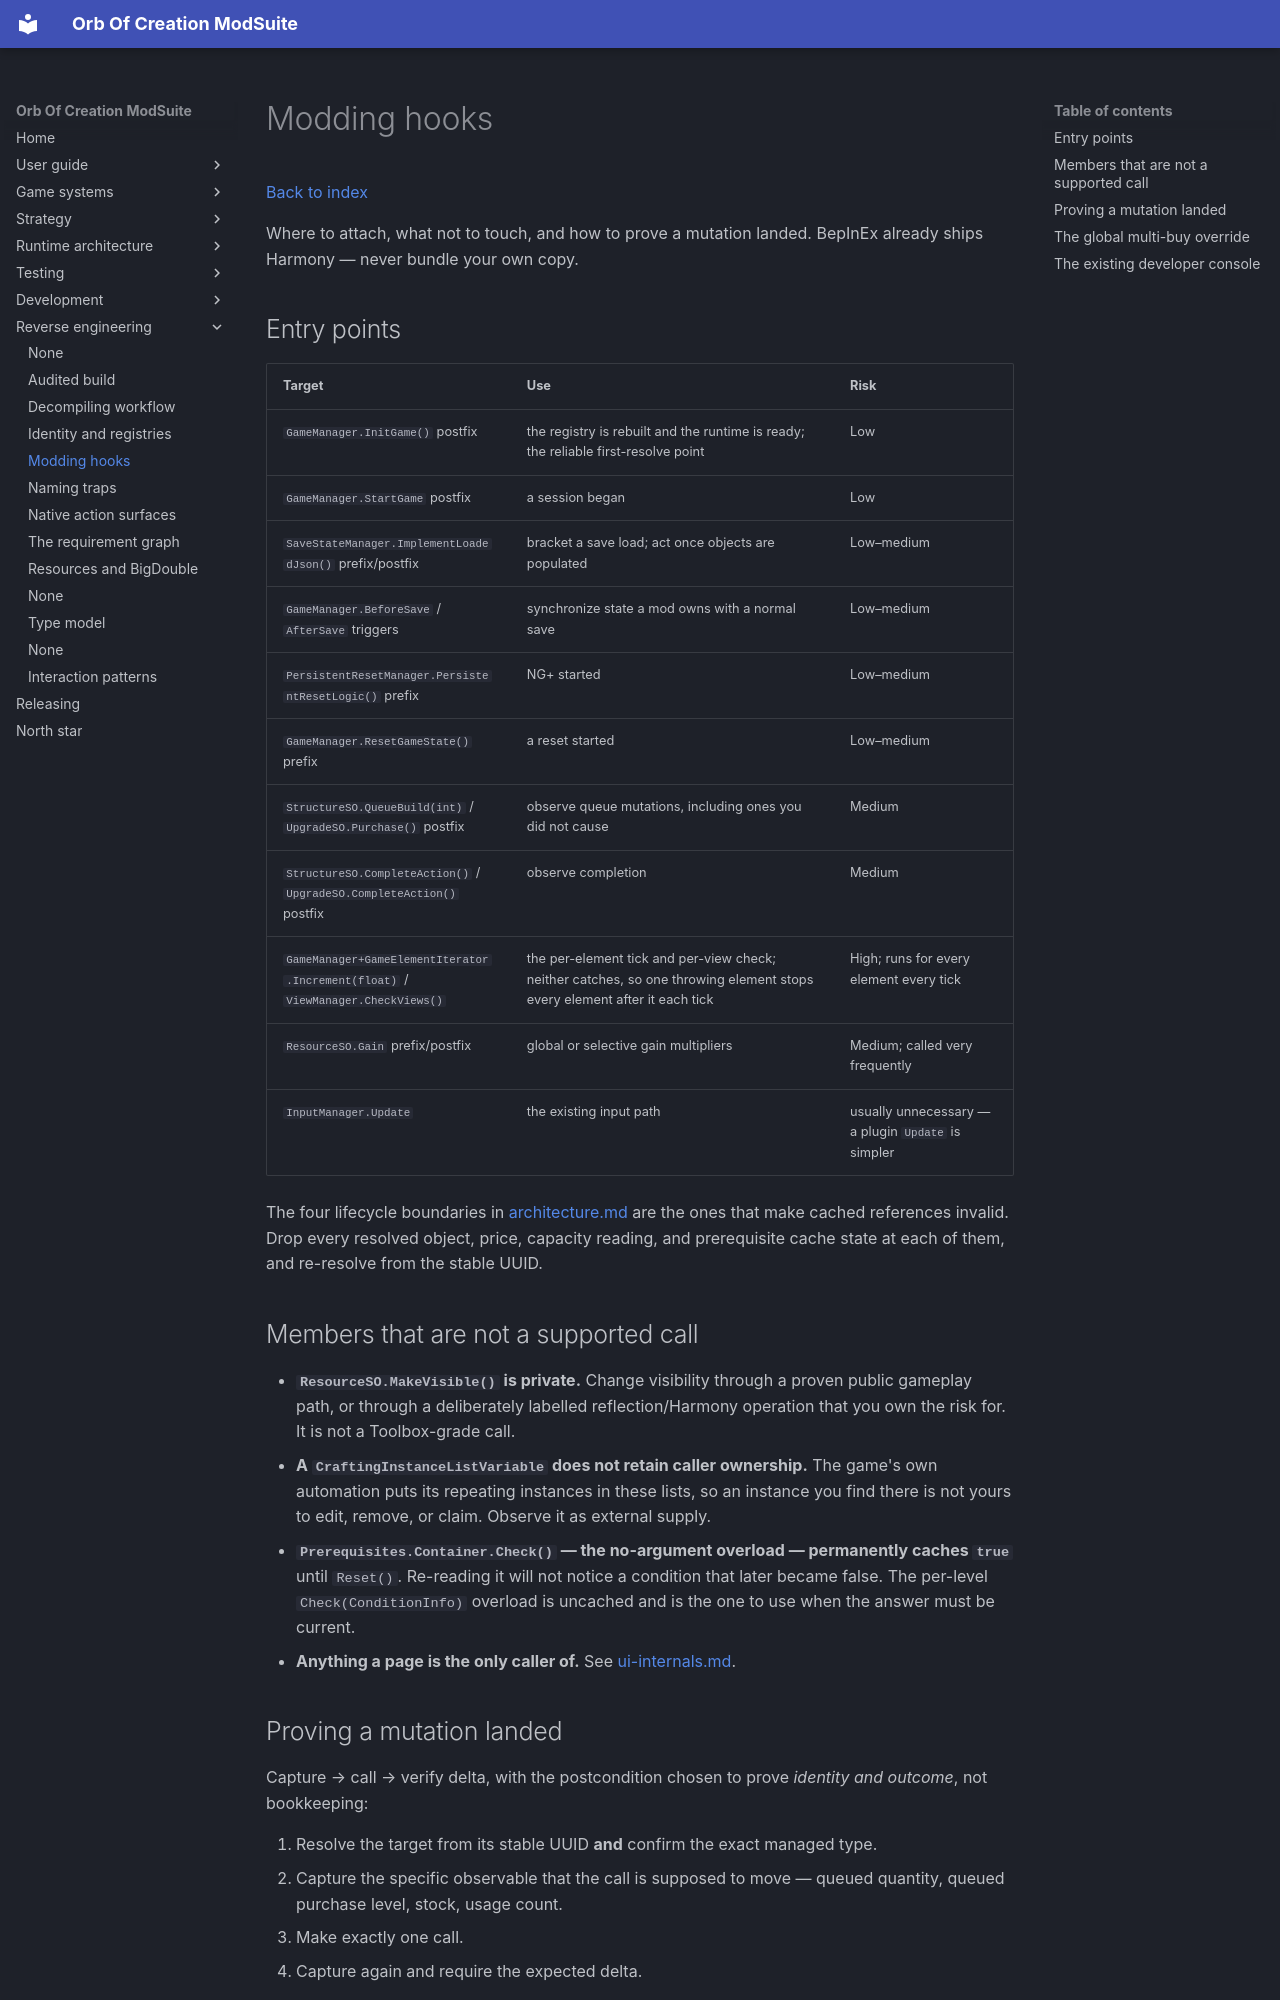

repository: OrbAutomata/OrbOfCreation-ModSuite · page: reverse-engineering/modding-hooks/index.html · generator: mkdocs

# Modding hooks

[Back to index](README.md)

Where to attach, what not to touch, and how to prove a mutation landed. BepInEx already ships
Harmony — never bundle your own copy.

## Entry points

| Target | Use | Risk |
|---|---|---|
| `GameManager.InitGame()` postfix | the registry is rebuilt and the runtime is ready; the reliable first-resolve point | Low |
| `GameManager.StartGame` postfix | a session began | Low |
| `SaveStateManager.ImplementLoadedJson()` prefix/postfix | bracket a save load; act once objects are populated | Low–medium |
| `GameManager.BeforeSave` / `AfterSave` triggers | synchronize state a mod owns with a normal save | Low–medium |
| `PersistentResetManager.PersistentResetLogic()` prefix | NG+ started | Low–medium |
| `GameManager.ResetGameState()` prefix | a reset started | Low–medium |
| `StructureSO.QueueBuild(int)` / `UpgradeSO.Purchase()` postfix | observe queue mutations, including ones you did not cause | Medium |
| `StructureSO.CompleteAction()` / `UpgradeSO.CompleteAction()` postfix | observe completion | Medium |
| `GameManager+GameElementIterator.Increment(float)` / `ViewManager.CheckViews()` | the per-element tick and per-view check; neither catches, so one throwing element stops every element after it each tick | High; runs for every element every tick |
| `ResourceSO.Gain` prefix/postfix | global or selective gain multipliers | Medium; called very frequently |
| `InputManager.Update` | the existing input path | usually unnecessary — a plugin `Update` is simpler |

The four lifecycle boundaries in [architecture.md](architecture.md) are the ones that make cached
references invalid. Drop every resolved object, price, capacity reading, and prerequisite cache
state at each of them, and re-resolve from the stable UUID.

## Members that are not a supported call

- **`ResourceSO.MakeVisible()` is private.** Change visibility through a proven public gameplay
  path, or through a deliberately labelled reflection/Harmony operation that you own the risk for.
  It is not a Toolbox-grade call.
- **A `CraftingInstanceListVariable` does not retain caller ownership.** The game's own automation
  puts its repeating instances in these lists, so an instance you find there is not yours to edit,
  remove, or claim. Observe it as external supply.
- **`Prerequisites.Container.Check()` — the no-argument overload — permanently caches `true`**
  until `Reset()`. Re-reading it will not notice a condition that later became false. The per-level
  `Check(ConditionInfo)` overload is uncached and is the one to use when the answer must be
  current.
- **Anything a page is the only caller of.** See [ui-internals.md](ui-internals.md).

## Proving a mutation landed

Capture → call → verify delta, with the postcondition chosen to prove *identity and outcome*, not
bookkeeping:

1. Resolve the target from its stable UUID **and** confirm the exact managed type.
2. Capture the specific observable that the call is supposed to move — queued quantity, queued
   purchase level, stock, usage count.
3. Make exactly one call.
4. Capture again and require the expected delta.

Then classify the result honestly. A call that completed cleanly and moved nothing is a **benign
skip**, not a fault — the game refused, which it is entitled to do. Reserve the fault
classification for a call that threw, or one whose after-state cannot be read, because those are
the genuinely ambiguous cases where you do not know whether a side effect landed. A partial group
that stopped early because the game stopped admitting is a partial success.

An ambiguous mutation should block that target until a lifecycle boundary replaces it. There is no
way to un-ring the bell by re-reading.
